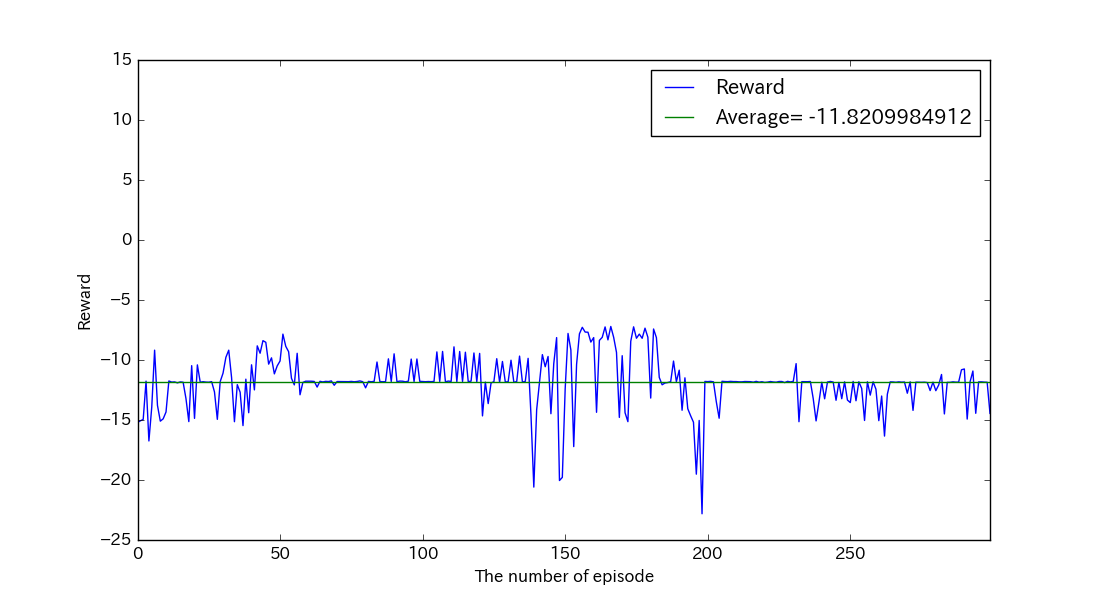

The file beside this chart, header and first rows:
, reward, succeeds
0, -15.2, False
1, -15.07, False
2, -14.95, False
3, -11.76, False
4, -16.75, False
5, -13.92, False
6, -9.18, False
7, -13.78, False
8, -15.1, False
9, -14.9, False
10, -14.34, False
11, -11.75, False
12, -11.84, False
13, -11.83, False
14, -11.9, False
15, -11.83, False
16, -11.85, False
17, -13.21, False
18, -15.13, False
19, -10.47, False
20, -14.86, False
21, -10.41, False
22, -11.85, False
23, -11.81, False
24, -11.84, False
25, -11.85, False
26, -11.8, False
27, -12.66, False
28, -14.95, False
29, -11.8, False
30, -11.1, False
31, -9.775, False
32, -9.182, False
33, -11.48, False
34, -15.14, False
35, -12.05, False
36, -12.69, False
37, -15.47, False
38, -11.6, False
39, -14.39, False
40, -10.4, False
41, -12.49, False
42, -8.822, False
43, -9.436, False
44, -8.387, False
45, -8.524, False
46, -10.34, False
47, -9.821, False
48, -11.16, False
49, -10.49, False
50, -10.08, False
51, -7.844, False
52, -8.86, False
53, -9.307, False
54, -11.53, False
55, -12.07, False
56, -9.442, False
57, -12.9, False
58, -11.87, False
59, -11.77, False
... 240 more rows
